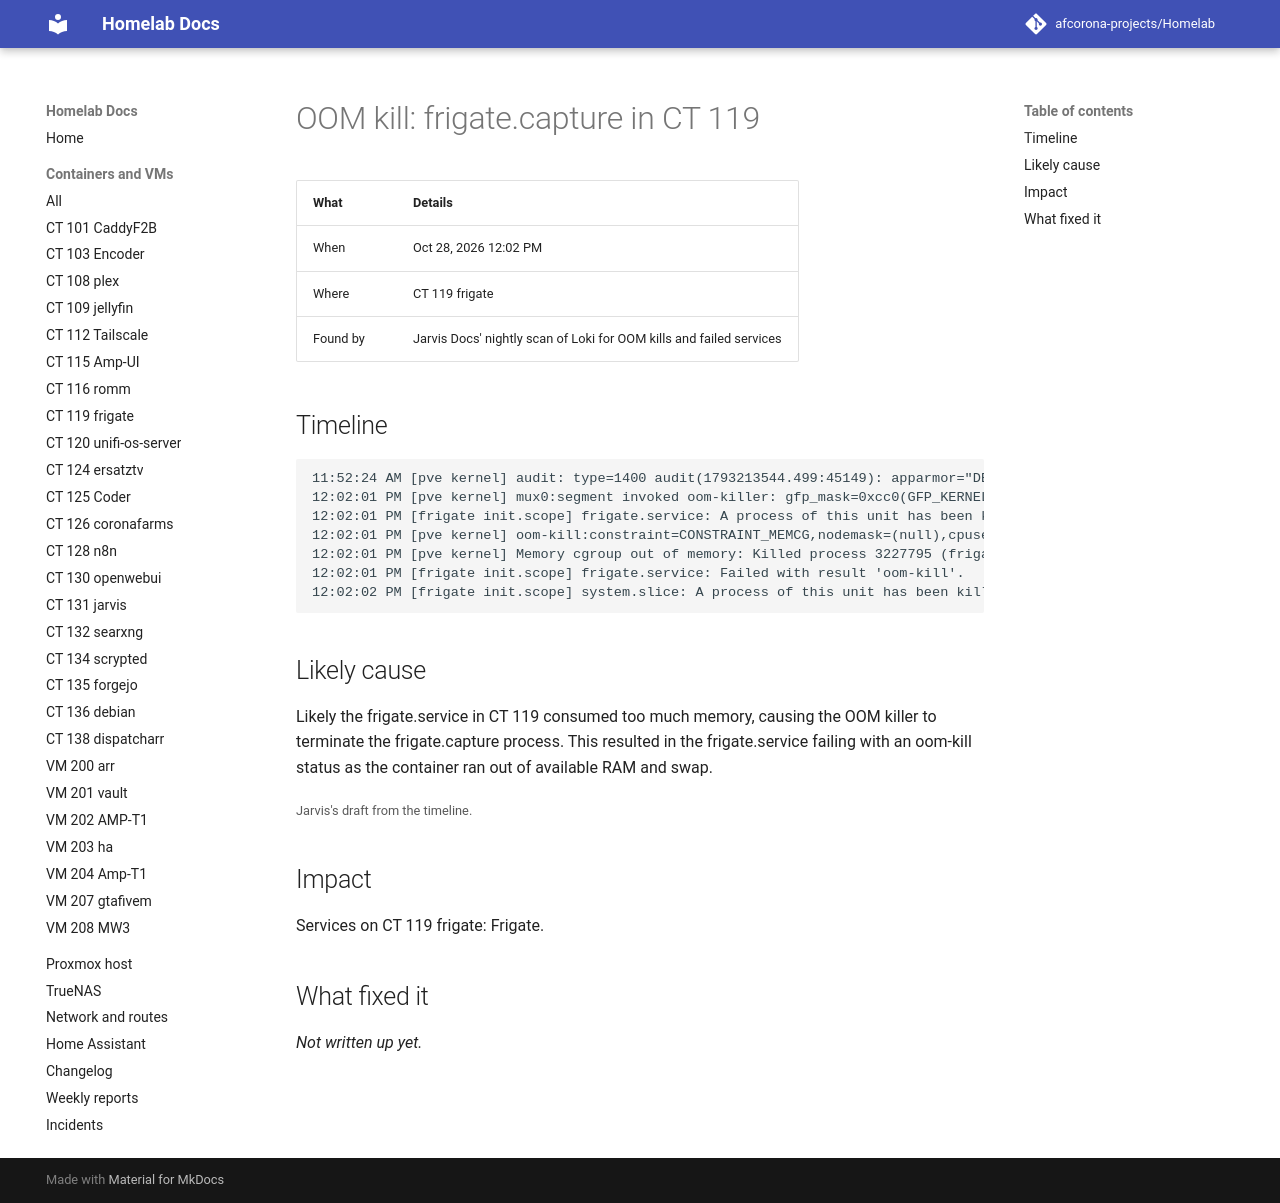

repository: afcorona-projects/Homelab · page: incidents/2026-10-28-1202-oom-frigate-capture-ct119/index.html · generator: mkdocs

# OOM kill: frigate.capture in CT 119

| What | Details |
|---|---|
| When | Oct 28, 2026 12:02 PM |
| Where | CT 119 frigate |
| Found by | Jarvis Docs' nightly scan of Loki for OOM kills and failed services |

## Timeline

```text
11:52:24 AM [pve kernel] audit: type=1400 audit(1793213544.499:45149): apparmor="DENIED" operation="sendmsg" class="file" namespace="root//lxc-121_<-var-lib-lxc>" profile="rsyslogd" name="/run/systemd/journal/dev-log" pid=3093687 comm="systemd-j (×87)
12:02:01 PM [pve kernel] mux0:segment invoked oom-killer: gfp_mask=0xcc0(GFP_KERNEL), order=0, oom_score_adj=0
12:02:01 PM [frigate init.scope] frigate.service: A process of this unit has been killed by the OOM killer.
12:02:01 PM [pve kernel] oom-kill:constraint=CONSTRAINT_MEMCG,nodemask=(null),cpuset=ns,mems_allowed=0,oom_memcg=/lxc/119,task_memcg=/lxc/119/ns/system.slice/frigate.service,task=frigate.capture,pid=3227795,uid=0
12:02:01 PM [pve kernel] Memory cgroup out of memory: Killed process 3227795 (frigate.capture) total-vm:1851580kB, anon-rss:134904kB, file-rss:8376kB, shmem-rss:135028kB, UID:0 pgtables:956kB oom_score_adj:0
12:02:01 PM [frigate init.scope] frigate.service: Failed with result 'oom-kill'.
12:02:02 PM [frigate init.scope] system.slice: A process of this unit has been killed by the OOM killer.
```

## Likely cause

Likely the frigate.service in CT 119 consumed too much memory, causing the OOM killer to terminate the frigate.capture process. This resulted in the frigate.service failing with an oom-kill status as the container ran out of available RAM and swap.

<small>Jarvis's draft from the timeline.</small>

## Impact

Services on CT 119 frigate: Frigate.

## What fixed it

_Not written up yet._
